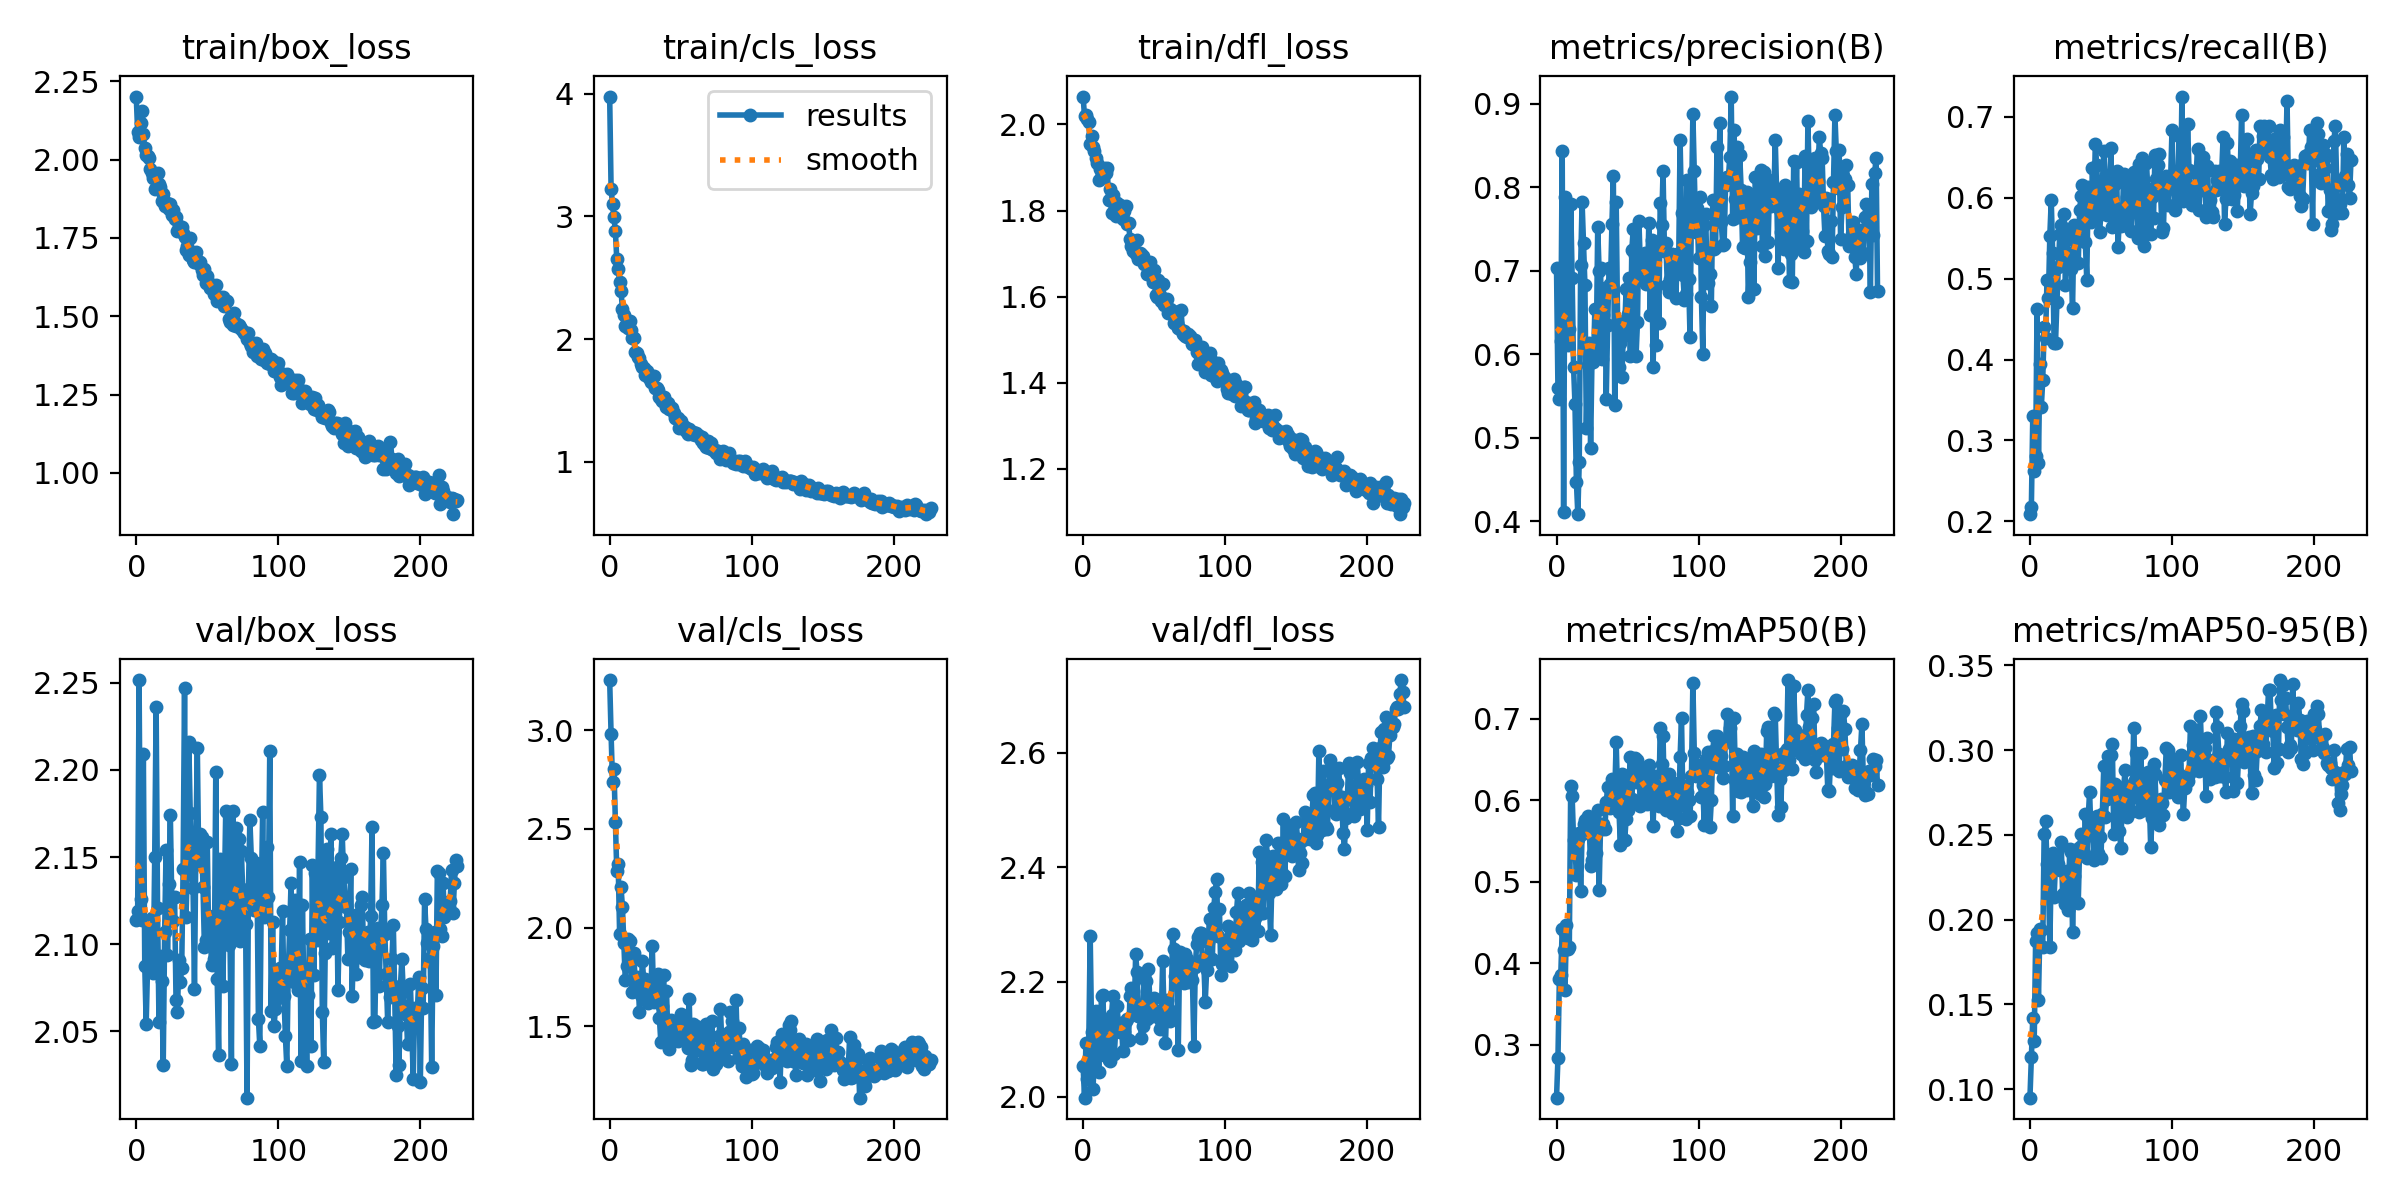

The data file committed next to this chart (first rows):
epoch, train/box_loss, train/cls_loss, train/dfl_loss, metrics/precision(B), metrics/recall(B), metrics/mAP50(B), metrics/mAP50-95(B), val/box_loss, val/cls_loss, val/dfl_loss, lr/pg0, lr/pg1, lr/pg2
0, 2.201, 3.978, 2.065, 0.7036, 0.209, 0.2351, 0.09505, 2.114, 3.255, 2.053, 0.0004142, 0.0004142, 0.0004142
1, 2.088, 3.225, 2.019, 0.5595, 0.218, 0.2832, 0.119, 2.119, 2.98, 1.998, 0.0008282, 0.0008282, 0.0008282
2, 2.073, 3.1, 2.023, 0.5467, 0.3303, 0.3807, 0.1423, 2.252, 2.74, 2.093, 0.001239, 0.001239, 0.001239
3, 2.117, 2.995, 2.012, 0.6159, 0.2623, 0.386, 0.1285, 2.126, 2.805, 2.031, 0.001238, 0.001238, 0.001238
4, 2.155, 2.884, 2.005, 0.8432, 0.2806, 0.4419, 0.1876, 2.114, 2.537, 2.094, 0.001238, 0.001238, 0.001238
5, 2.081, 2.652, 1.954, 0.411, 0.4623, 0.416, 0.1922, 2.209, 2.285, 2.281, 0.001234, 0.001234, 0.001234
6, 2.036, 2.573, 1.974, 0.7889, 0.2718, 0.3678, 0.1528, 2.088, 2.321, 2.113, 0.001229, 0.001229, 0.001229
7, 2.015, 2.463, 1.948, 0.6392, 0.3948, 0.4466, 0.1947, 2.054, 1.969, 2.013, 0.001225, 0.001225, 0.001225
8, 2.011, 2.391, 1.937, 0.6113, 0.3413, 0.4174, 0.1941, 2.089, 2.203, 2.08, 0.001221, 0.001221, 0.001221
9, 2.006, 2.245, 1.922, 0.6307, 0.3743, 0.4201, 0.184, 2.11, 2.102, 2.15, 0.001217, 0.001217, 0.001217
10, 1.971, 2.197, 1.911, 0.7797, 0.4396, 0.6177, 0.2504, 2.112, 1.922, 2.109, 0.001213, 0.001213, 0.001213
11, 1.959, 2.11, 1.871, 0.6915, 0.426, 0.6051, 0.2581, 2.115, 1.732, 2.043, 0.001209, 0.001209, 0.001209
12, 1.942, 2.128, 1.897, 0.5849, 0.4987, 0.5512, 0.2329, 2.084, 1.802, 2.117, 0.001205, 0.001205, 0.001205
13, 1.907, 2.087, 1.88, 0.5401, 0.4754, 0.5398, 0.225, 2.15, 1.94, 2.175, 0.0012, 0.0012, 0.0012
14, 1.95, 2.15, 1.881, 0.4473, 0.5531, 0.5088, 0.1837, 2.236, 1.93, 2.178, 0.001196, 0.001196, 0.001196
15, 1.957, 2.077, 1.899, 0.4086, 0.5964, 0.5522, 0.2321, 2.121, 1.863, 2.072, 0.001192, 0.001192, 0.001192
16, 1.923, 2.008, 1.888, 0.4712, 0.5312, 0.5593, 0.239, 2.056, 1.675, 2.08, 0.001188, 0.001188, 0.001188
17, 1.912, 2.007, 1.898, 0.707, 0.4199, 0.4889, 0.2133, 2.094, 1.87, 2.13, 0.001184, 0.001184, 0.001184
18, 1.869, 1.894, 1.824, 0.7824, 0.4205, 0.5591, 0.2328, 2.079, 1.719, 2.063, 0.00118, 0.00118, 0.00118
19, 1.889, 1.887, 1.851, 0.7328, 0.4715, 0.5708, 0.2305, 2.031, 1.747, 2.061, 0.001176, 0.001176, 0.001176
20, 1.852, 1.857, 1.794, 0.6835, 0.5141, 0.5753, 0.2331, 2.107, 1.729, 2.142, 0.001172, 0.001172, 0.001172
21, 1.86, 1.846, 1.835, 0.5114, 0.5555, 0.5745, 0.2293, 2.154, 1.572, 2.175, 0.001167, 0.001167, 0.001167
22, 1.861, 1.8, 1.822, 0.5868, 0.5657, 0.5803, 0.2458, 2.094, 1.658, 2.074, 0.001163, 0.001163, 0.001163
23, 1.841, 1.769, 1.787, 0.6136, 0.5164, 0.5701, 0.2149, 2.135, 1.83, 2.119, 0.001159, 0.001159, 0.001159
24, 1.857, 1.768, 1.818, 0.4876, 0.5795, 0.5191, 0.2124, 2.174, 1.731, 2.158, 0.001155, 0.001155, 0.001155
25, 1.822, 1.708, 1.797, 0.5984, 0.4926, 0.5267, 0.2095, 2.126, 1.736, 2.116, 0.001151, 0.001151, 0.001151
26, 1.838, 1.741, 1.812, 0.5912, 0.5582, 0.5356, 0.2288, 2.113, 1.722, 2.113, 0.001147, 0.001147, 0.001147
27, 1.81, 1.709, 1.795, 0.6539, 0.5227, 0.5758, 0.2054, 2.127, 1.619, 2.128, 0.001143, 0.001143, 0.001143
28, 1.815, 1.684, 1.78, 0.6073, 0.5314, 0.5357, 0.2419, 2.068, 1.683, 2.079, 0.001139, 0.001139, 0.001139
29, 1.772, 1.647, 1.799, 0.7519, 0.5118, 0.5883, 0.2402, 2.061, 1.661, 2.112, 0.001135, 0.001135, 0.001135
30, 1.788, 1.702, 1.811, 0.6992, 0.4638, 0.4902, 0.1927, 2.091, 1.908, 2.133, 0.00113, 0.00113, 0.00113
31, 1.772, 1.7, 1.768, 0.7037, 0.566, 0.5684, 0.2255, 2.078, 1.621, 2.136, 0.001126, 0.001126, 0.001126
32, 1.784, 1.599, 1.772, 0.5944, 0.5465, 0.5649, 0.2412, 2.087, 1.653, 2.099, 0.001122, 0.001122, 0.001122
33, 1.767, 1.603, 1.735, 0.6475, 0.5491, 0.5712, 0.2412, 2.143, 1.667, 2.176, 0.001118, 0.001118, 0.001118
34, 1.754, 1.585, 1.718, 0.6789, 0.5186, 0.5643, 0.21, 2.247, 1.767, 2.189, 0.001114, 0.001114, 0.001114
35, 1.71, 1.524, 1.706, 0.5463, 0.5852, 0.5972, 0.2429, 2.116, 1.543, 2.183, 0.00111, 0.00111, 0.00111
36, 1.723, 1.511, 1.726, 0.6357, 0.6022, 0.6162, 0.2505, 2.143, 1.42, 2.144, 0.001106, 0.001106, 0.001106
37, 1.697, 1.495, 1.7, 0.7036, 0.615, 0.597, 0.2391, 2.216, 1.601, 2.248, 0.001102, 0.001102, 0.001102
38, 1.749, 1.53, 1.731, 0.6844, 0.5679, 0.5908, 0.2393, 2.175, 1.76, 2.216, 0.001097, 0.001097, 0.001097
39, 1.694, 1.494, 1.688, 0.7557, 0.5446, 0.6266, 0.2625, 2.144, 1.5, 2.14, 0.001093, 0.001093, 0.001093
40, 1.679, 1.444, 1.7, 0.8138, 0.4985, 0.597, 0.2366, 2.132, 1.679, 2.141, 0.001089, 0.001089, 0.001089
41, 1.673, 1.478, 1.698, 0.5389, 0.6131, 0.6078, 0.2598, 2.075, 1.45, 2.102, 0.001085, 0.001085, 0.001085
42, 1.704, 1.433, 1.695, 0.783, 0.5909, 0.6715, 0.2755, 2.159, 1.382, 2.122, 0.001081, 0.001081, 0.001081
43, 1.681, 1.44, 1.676, 0.6397, 0.5696, 0.6048, 0.2496, 2.213, 1.531, 2.214, 0.001077, 0.001077, 0.001077
44, 1.667, 1.438, 1.677, 0.585, 0.6368, 0.5856, 0.2521, 2.146, 1.509, 2.202, 0.001073, 0.001073, 0.001073
45, 1.672, 1.397, 1.653, 0.614, 0.5746, 0.5447, 0.235, 2.163, 1.431, 2.135, 0.001069, 0.001069, 0.001069
46, 1.648, 1.353, 1.653, 0.5728, 0.6663, 0.6327, 0.2593, 2.161, 1.478, 2.223, 0.001064, 0.001064, 0.001064
47, 1.63, 1.357, 1.68, 0.6219, 0.6405, 0.6191, 0.261, 2.133, 1.528, 2.166, 0.00106, 0.00106, 0.00106
48, 1.65, 1.355, 1.653, 0.6315, 0.5967, 0.5516, 0.2391, 2.099, 1.426, 2.155, 0.001056, 0.001056, 0.001056
49, 1.606, 1.273, 1.635, 0.6782, 0.5572, 0.5766, 0.2484, 2.103, 1.506, 2.14, 0.001052, 0.001052, 0.001052
50, 1.629, 1.333, 1.662, 0.6479, 0.5801, 0.5882, 0.2366, 2.158, 1.564, 2.172, 0.001048, 0.001048, 0.001048
51, 1.605, 1.298, 1.604, 0.6918, 0.6201, 0.6206, 0.2626, 2.103, 1.459, 2.15, 0.001044, 0.001044, 0.001044
52, 1.589, 1.28, 1.598, 0.5984, 0.6578, 0.6532, 0.2905, 2.111, 1.531, 2.143, 0.00104, 0.00104, 0.00104
53, 1.599, 1.284, 1.638, 0.7249, 0.6141, 0.6017, 0.2602, 2.088, 1.492, 2.15, 0.001035, 0.001035, 0.001035
54, 1.594, 1.248, 1.604, 0.7497, 0.5789, 0.6351, 0.2709, 2.116, 1.468, 2.117, 0.001031, 0.001031, 0.001031
55, 1.57, 1.227, 1.59, 0.7193, 0.6092, 0.6513, 0.2965, 2.092, 1.388, 2.131, 0.001027, 0.001027, 0.001027
56, 1.601, 1.266, 1.63, 0.5982, 0.6132, 0.622, 0.2723, 2.199, 1.639, 2.236, 0.001023, 0.001023, 0.001023
57, 1.549, 1.231, 1.58, 0.6391, 0.6614, 0.6489, 0.2968, 2.08, 1.302, 2.147, 0.001019, 0.001019, 0.001019
58, 1.556, 1.23, 1.583, 0.7602, 0.5639, 0.638, 0.3036, 2.037, 1.328, 2.093, 0.001015, 0.001015, 0.001015
59, 1.562, 1.245, 1.594, 0.7077, 0.622, 0.5925, 0.2504, 2.149, 1.512, 2.169, 0.001011, 0.001011, 0.001011
... 167 more rows
